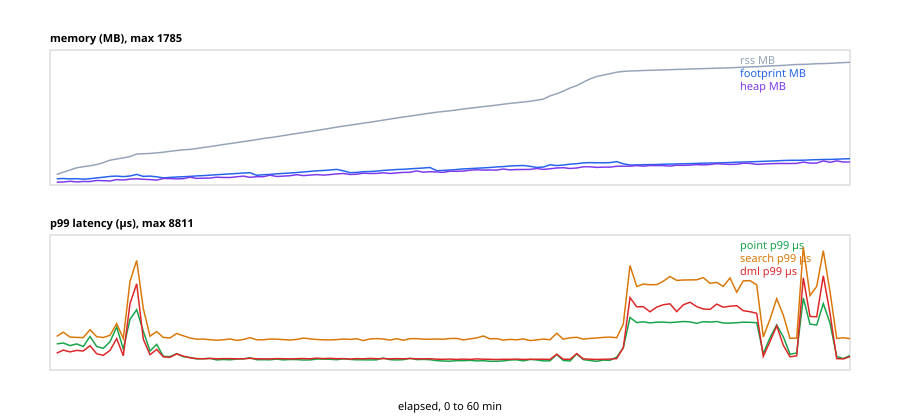

Values plotted in this chart, from the file beside it:
elapsed_s, rss_mb, footprint_mb, heap_mb, ops, errors, conformance_passes, create_db_n, create_db_p50_us, create_db_p99_us, seed_n, seed_p50_us, seed_p99_us, point_n, point_p50_us, point_p99_us, index_n, index_p50_us, index_p99_us, search_n, search_p50_us, search_p99_us, dml_n, dml_p50_us
30, 154.1, 90.7, 40.6, 457782, 0, 32, 1144, 487, 1719, 1144, 1484, 3299, 155846, 207, 1872, 93586, 245, 739, 91304, 410, 2412, 22827, 475
60, 185.7, 94.1, 44.2, 449833, 0, 65, 1116, 486, 2245, 1116, 1458, 4313, 153471, 206, 1942, 91539, 244, 822, 89309, 413, 2717, 22327, 472
90, 218.1, 89.4, 53.6, 459282, 0, 98, 1152, 488, 1459, 1152, 1450, 3661, 156014, 208, 1754, 94332, 244, 766, 92027, 406, 2362, 23006, 472
120, 250.8, 92.0, 45.5, 461367, 0, 132, 1156, 483, 1475, 1156, 1432, 3682, 156698, 207, 1872, 94793, 244, 760, 92481, 402, 2338, 23121, 471
150, 265.6, 84.8, 50.9, 462520, 0, 165, 1156, 475, 1478, 1156, 1431, 4757, 157075, 206, 1688, 95056, 242, 771, 92738, 403, 2328, 23186, 468
180, 279.5, 91.9, 51.4, 435504, 0, 198, 1084, 496, 1726, 1084, 1449, 3418, 148339, 208, 2403, 88937, 245, 933, 86771, 413, 2891, 21692, 474
210, 298.4, 102.6, 65.6, 467724, 0, 231, 1170, 479, 1531, 1168, 1406, 4016, 159104, 203, 1686, 95782, 239, 725, 93443, 401, 2388, 23360, 462
240, 325.3, 113.8, 62.6, 483171, 0, 265, 1206, 462, 1631, 1208, 1408, 3649, 164483, 198, 1555, 98783, 233, 629, 96374, 392, 2333, 24093, 451
270, 361.1, 124.5, 58.0, 463825, 0, 299, 1156, 463, 1321, 1156, 1376, 4040, 157917, 201, 2032, 94807, 237, 750, 92496, 400, 2493, 23124, 458
300, 378.2, 129.0, 78.0, 417716, 0, 330, 1032, 482, 2028, 1032, 1416, 4071, 142781, 207, 3089, 84660, 245, 1078, 82596, 420, 3330, 20650, 474
330, 394.2, 121.6, 72.6, 481435, 0, 364, 1204, 463, 1441, 1204, 1385, 3600, 163719, 200, 1510, 98654, 235, 651, 96244, 392, 2258, 24062, 453
360, 412.6, 130.5, 86.2, 334035, 0, 392, 812, 485, 2436, 812, 1445, 6355, 114902, 210, 3641, 66778, 248, 2106, 65151, 438, 6371, 16286, 480
390, 450.1, 154.0, 89.9, 240685, 0, 421, 539, 654, 5198, 539, 1656, 7247, 85877, 228, 4326, 44160, 287, 3164, 43080, 784, 7859, 10770, 566
420, 453.2, 125.7, 83.4, 405326, 0, 453, 969, 457, 1566, 969, 1338, 3446, 140686, 194, 2789, 79405, 234, 1073, 77473, 508, 4412, 19369, 453
450, 459.5, 129.7, 78.6, 465073, 0, 487, 1124, 447, 1177, 1124, 1319, 2922, 160534, 190, 1366, 92253, 227, 623, 90000, 479, 2425, 22501, 441
480, 466.9, 119.7, 71.9, 430869, 0, 520, 1044, 465, 1489, 1044, 1322, 3255, 148740, 198, 1835, 85450, 237, 829, 83368, 501, 2759, 20840, 457
510, 476.9, 103.0, 93.9, 467093, 0, 553, 1128, 447, 1225, 1128, 1316, 3225, 161166, 194, 977, 92744, 231, 594, 90482, 481, 2342, 22622, 448
540, 489.4, 110.5, 93.3, 470012, 0, 587, 1138, 443, 1163, 1138, 1300, 3093, 162281, 193, 961, 93174, 230, 577, 90902, 479, 2308, 22724, 443
570, 501.0, 116.7, 90.0, 452030, 0, 621, 1090, 440, 1235, 1090, 1325, 3316, 156326, 194, 1170, 89289, 232, 679, 87110, 487, 2618, 21778, 450
600, 511.3, 120.7, 91.9, 462475, 0, 655, 1116, 450, 1188, 1116, 1305, 3135, 159854, 194, 957, 91458, 232, 599, 89225, 483, 2457, 22307, 447
630, 517.5, 124.7, 112.9, 467300, 0, 688, 1130, 445, 1197, 1130, 1320, 3132, 161219, 196, 897, 92806, 234, 570, 90543, 483, 2297, 22636, 453
660, 530.8, 132.7, 95.3, 482324, 0, 723, 1167, 423, 1033, 1167, 1295, 3204, 166412, 191, 794, 95776, 227, 527, 93441, 471, 2209, 23359, 441
690, 545.0, 136.4, 98.2, 482435, 0, 757, 1167, 424, 1188, 1167, 1289, 2883, 166476, 191, 808, 95764, 228, 523, 93430, 472, 2220, 23358, 441
720, 558.4, 143.0, 101.7, 481252, 0, 791, 1172, 429, 1080, 1172, 1294, 3209, 165831, 193, 833, 95823, 229, 536, 93483, 473, 2177, 23372, 443
750, 573.3, 149.9, 113.1, 485891, 0, 825, 1180, 432, 1024, 1179, 1297, 3237, 167451, 191, 725, 96729, 228, 523, 94369, 469, 2136, 23590, 441
780, 588.3, 156.2, 108.6, 483920, 0, 860, 1172, 427, 1044, 1173, 1285, 2798, 166891, 191, 757, 96181, 227, 525, 93837, 471, 2168, 23462, 439
810, 602.3, 161.1, 109.5, 481768, 0, 894, 1164, 432, 1044, 1164, 1296, 3063, 166270, 191, 732, 95602, 228, 531, 93269, 470, 2236, 23317, 441
840, 616.2, 167.8, 119.1, 486138, 0, 928, 1184, 424, 1050, 1184, 1301, 2896, 167451, 191, 783, 96881, 228, 527, 94519, 467, 2122, 23629, 440
870, 631.3, 174.5, 129.8, 484487, 0, 962, 1172, 430, 1067, 1172, 1308, 2927, 167068, 191, 794, 96325, 228, 531, 93975, 470, 2188, 23494, 439
900, 644.7, 178.4, 112.2, 475283, 0, 997, 1144, 430, 1233, 1144, 1282, 2968, 164596, 189, 879, 93583, 227, 555, 91301, 479, 2328, 22825, 436
930, 660.3, 141.5, 120.7, 483966, 0, 1031, 1172, 431, 1228, 1172, 1289, 2951, 166873, 191, 736, 96241, 228, 523, 93895, 472, 2169, 23473, 438
960, 675.9, 149.7, 120.7, 485268, 0, 1065, 1176, 432, 1028, 1176, 1303, 2859, 167277, 192, 740, 96553, 228, 526, 94199, 471, 2165, 23549, 440
990, 688.8, 153.6, 143.1, 482829, 0, 1099, 1168, 427, 1157, 1168, 1300, 2861, 166723, 190, 735, 95697, 227, 528, 93359, 471, 2228, 23340, 438
1020, 702.3, 162.9, 123.3, 481598, 0, 1134, 1168, 433, 1071, 1168, 1302, 2858, 166178, 192, 783, 95603, 228, 533, 93273, 472, 2210, 23319, 440
1050, 718.0, 168.0, 129.1, 484154, 0, 1168, 1172, 429, 1088, 1172, 1280, 2943, 166860, 192, 727, 96378, 228, 523, 94029, 470, 2181, 23508, 441
1080, 733.7, 174.9, 135.4, 484585, 0, 1202, 1176, 426, 937, 1176, 1287, 3190, 167138, 191, 757, 96288, 228, 521, 93939, 470, 2157, 23484, 439
1110, 748.6, 182.3, 149.4, 483964, 0, 1236, 1172, 423, 1065, 1172, 1294, 3081, 166945, 191, 746, 96142, 228, 527, 93796, 469, 2197, 23449, 438
1140, 763.9, 189.7, 136.5, 482004, 0, 1271, 1160, 430, 1048, 1160, 1280, 2928, 166743, 189, 721, 95144, 226, 524, 92821, 473, 2288, 23207, 436
1170, 778.6, 197.6, 144.0, 483197, 0, 1305, 1168, 428, 1049, 1168, 1280, 2831, 166913, 190, 722, 95691, 227, 526, 93362, 473, 2240, 23339, 438
1200, 794.5, 206.7, 151.1, 480991, 0, 1339, 1164, 429, 1115, 1164, 1307, 2857, 165943, 191, 786, 95521, 228, 544, 93186, 472, 2191, 23297, 440
1230, 808.9, 210.2, 143.8, 483850, 0, 1374, 1176, 434, 1150, 1176, 1297, 3145, 166764, 192, 779, 96297, 228, 530, 93951, 469, 2168, 23488, 441
1260, 824.9, 218.1, 151.4, 484685, 0, 1408, 1176, 425, 1073, 1176, 1297, 2993, 167018, 191, 765, 96513, 228, 524, 94160, 470, 2161, 23539, 441
1290, 841.9, 226.9, 162.0, 482327, 0, 1442, 1168, 436, 1036, 1168, 1296, 2786, 166406, 191, 743, 95784, 228, 522, 93446, 471, 2182, 23361, 441
1320, 855.9, 207.1, 167.7, 480354, 0, 1476, 1164, 436, 1086, 1164, 1305, 2909, 165655, 192, 799, 95480, 229, 538, 93151, 471, 2228, 23288, 441
1350, 869.8, 179.4, 152.3, 485929, 0, 1511, 1176, 429, 1024, 1176, 1295, 2861, 167747, 190, 764, 96373, 227, 512, 94023, 470, 2195, 23506, 436
1380, 883.4, 182.5, 156.4, 482597, 0, 1545, 1164, 426, 1062, 1164, 1288, 2901, 166698, 190, 733, 95584, 228, 528, 93253, 472, 2238, 23314, 439
1410, 899.8, 193.8, 171.2, 488151, 0, 1579, 1192, 421, 1121, 1192, 1295, 2911, 167972, 192, 733, 97502, 228, 525, 95124, 465, 2113, 23779, 440
1440, 912.6, 196.5, 167.0, 483087, 0, 1614, 1168, 435, 1118, 1168, 1287, 2927, 166812, 190, 722, 95751, 227, 530, 93412, 472, 2236, 23353, 438
1470, 927.9, 202.8, 168.2, 481841, 0, 1648, 1162, 434, 1173, 1161, 1281, 2707, 166433, 190, 730, 95440, 227, 526, 93117, 471, 2252, 23279, 436
1500, 944.0, 211.8, 178.1, 480679, 0, 1682, 1162, 436, 1066, 1163, 1289, 3056, 165949, 191, 858, 95310, 228, 542, 92983, 471, 2228, 23247, 437
1530, 958.6, 218.5, 167.2, 487334, 0, 1717, 1180, 432, 1031, 1180, 1278, 2715, 168048, 190, 736, 96893, 227, 518, 94533, 469, 2149, 23633, 437
1560, 974.1, 225.8, 175.3, 482450, 0, 1751, 1164, 430, 1066, 1164, 1278, 2864, 166857, 190, 722, 95280, 227, 520, 92956, 475, 2245, 23240, 437
1590, 988.5, 227.8, 183.9, 487847, 0, 1785, 1184, 431, 1171, 1184, 1300, 3336, 168079, 191, 739, 97176, 227, 526, 94804, 468, 2140, 23700, 440
1620, 1002, 235.5, 185.2, 482595, 0, 1819, 1168, 430, 1148, 1168, 1287, 2892, 166690, 190, 839, 95587, 227, 531, 93256, 472, 2250, 23314, 440
1650, 1016, 240.7, 205.3, 482855, 0, 1853, 1164, 432, 1072, 1164, 1286, 2842, 166836, 190, 744, 95576, 226, 524, 93243, 471, 2254, 23311, 436
1680, 1031, 247.7, 186.8, 482440, 0, 1888, 1168, 430, 1043, 1168, 1276, 3106, 166518, 191, 764, 95708, 227, 528, 93377, 472, 2217, 23345, 438
1710, 1046, 253.9, 193.4, 485719, 0, 1922, 1174, 435, 1055, 1174, 1278, 2839, 167689, 190, 740, 96313, 226, 515, 93962, 469, 2202, 23490, 437
1740, 1058, 207.3, 189.5, 486929, 0, 1956, 1170, 419, 912, 1170, 1258, 2747, 168505, 188, 677, 96046, 225, 501, 93704, 471, 2224, 23425, 434
1770, 1069, 212.0, 183.5, 491780, 0, 1991, 1188, 416, 903, 1188, 1264, 2782, 169846, 189, 645, 97431, 225, 493, 95055, 465, 2202, 23764, 434
1800, 1080, 217.9, 200.3, 484476, 0, 2025, 1168, 414, 920, 1168, 1266, 2636, 167552, 189, 633, 95688, 225, 506, 93352, 471, 2260, 23339, 437
... 60 more rows
